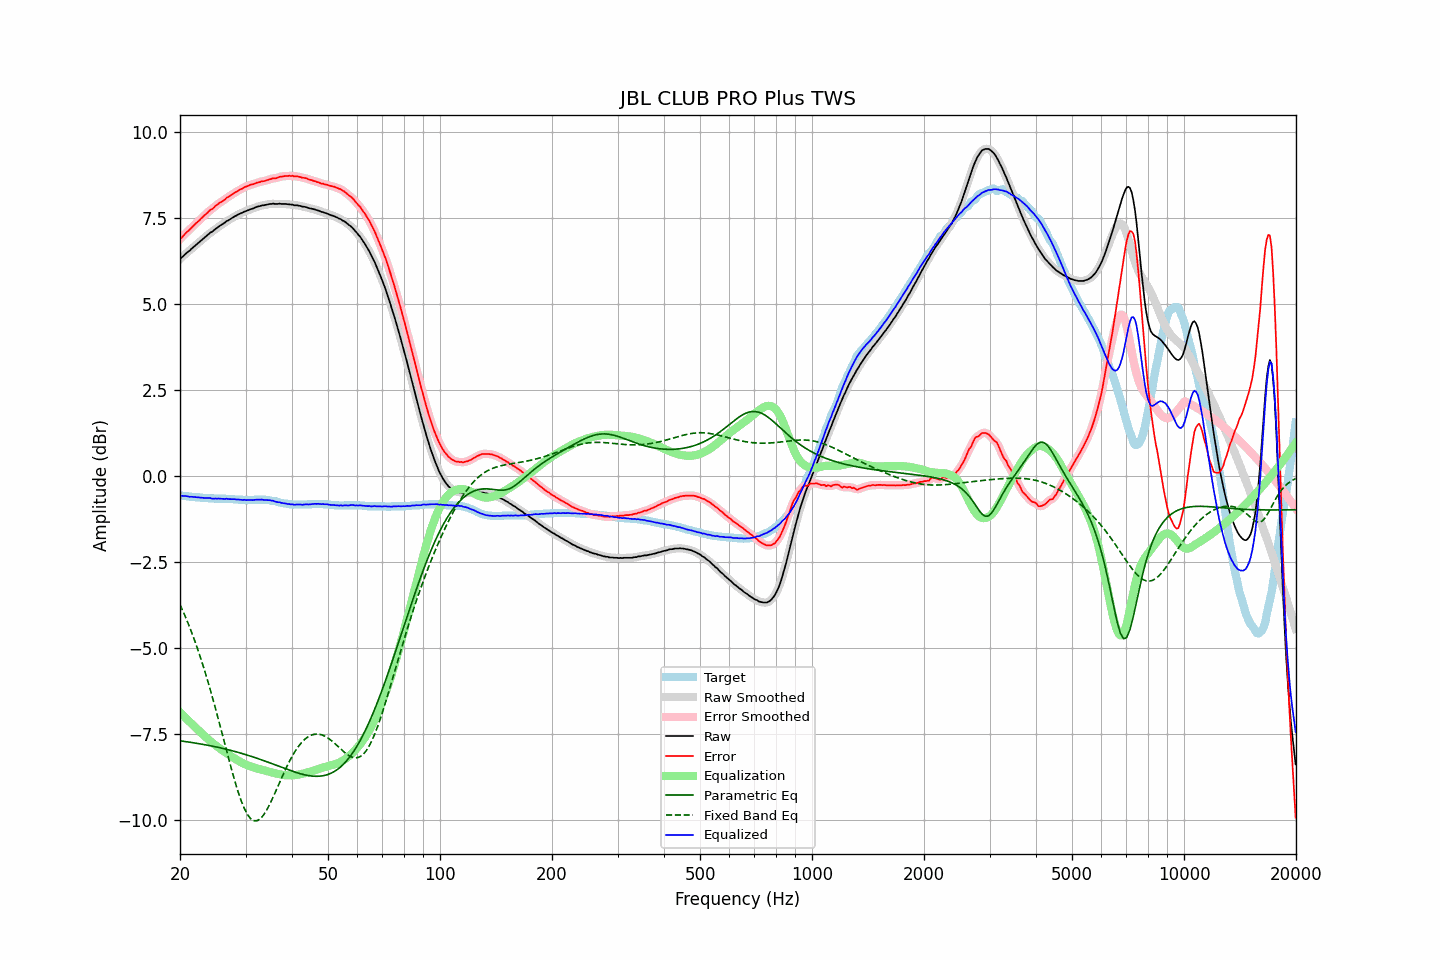

Data behind this chart, as committed beside it:
frequency, raw, error, smoothed, error_smoothed, equalization, parametric_eq, fixed_band_eq, equalized_raw, equalized_smoothed, target
20.00, 6.30, 6.88, 6.30, 6.88, -6.88, -7.71, -3.75, -0.58, -0.58, -0.58
20.20, 6.34, 6.92, 6.34, 6.93, -6.93, -7.72, -3.85, -0.59, -0.58, -0.58
20.40, 6.38, 6.97, 6.39, 6.97, -6.97, -7.72, -3.95, -0.59, -0.59, -0.59
20.61, 6.43, 7.02, 6.43, 7.02, -7.02, -7.73, -4.06, -0.59, -0.59, -0.59
20.81, 6.47, 7.07, 6.47, 7.07, -7.07, -7.74, -4.17, -0.59, -0.60, -0.60
21.02, 6.51, 7.11, 6.51, 7.11, -7.11, -7.74, -4.29, -0.60, -0.60, -0.60
21.23, 6.54, 7.15, 6.55, 7.16, -7.16, -7.75, -4.41, -0.62, -0.61, -0.61
21.44, 6.59, 7.20, 6.59, 7.20, -7.20, -7.76, -4.53, -0.61, -0.62, -0.61
21.66, 6.63, 7.25, 6.63, 7.25, -7.25, -7.76, -4.65, -0.62, -0.62, -0.62
21.87, 6.67, 7.29, 6.67, 7.30, -7.29, -7.77, -4.78, -0.62, -0.62, -0.62
22.09, 6.71, 7.34, 6.71, 7.34, -7.34, -7.78, -4.91, -0.63, -0.63, -0.63
22.31, 6.75, 7.38, 6.75, 7.38, -7.38, -7.79, -5.05, -0.63, -0.63, -0.63
22.54, 6.79, 7.42, 6.79, 7.43, -7.43, -7.79, -5.18, -0.64, -0.64, -0.63
22.76, 6.83, 7.47, 6.83, 7.47, -7.47, -7.80, -5.33, -0.64, -0.64, -0.64
22.99, 6.87, 7.51, 6.87, 7.51, -7.52, -7.81, -5.47, -0.64, -0.64, -0.64
23.22, 6.91, 7.56, 6.91, 7.56, -7.56, -7.82, -5.62, -0.65, -0.65, -0.65
23.45, 6.95, 7.60, 6.95, 7.60, -7.60, -7.83, -5.77, -0.65, -0.65, -0.65
23.69, 6.99, 7.64, 6.99, 7.65, -7.64, -7.84, -5.93, -0.65, -0.65, -0.65
23.92, 7.03, 7.69, 7.03, 7.69, -7.68, -7.85, -6.09, -0.65, -0.65, -0.66
24.16, 7.07, 7.73, 7.06, 7.72, -7.72, -7.85, -6.25, -0.65, -0.66, -0.66
24.40, 7.09, 7.75, 7.10, 7.76, -7.76, -7.86, -6.42, -0.67, -0.66, -0.66
24.65, 7.13, 7.79, 7.13, 7.80, -7.80, -7.87, -6.59, -0.67, -0.67, -0.66
24.89, 7.17, 7.84, 7.17, 7.83, -7.84, -7.88, -6.76, -0.66, -0.67, -0.67
25.14, 7.20, 7.87, 7.21, 7.88, -7.87, -7.89, -6.93, -0.67, -0.67, -0.67
25.39, 7.24, 7.91, 7.24, 7.91, -7.91, -7.90, -7.11, -0.66, -0.67, -0.67
25.65, 7.27, 7.94, 7.27, 7.94, -7.94, -7.91, -7.28, -0.67, -0.67, -0.67
25.91, 7.30, 7.97, 7.30, 7.97, -7.97, -7.92, -7.46, -0.67, -0.67, -0.67
26.16, 7.33, 8.00, 7.33, 8.00, -8.01, -7.94, -7.64, -0.67, -0.67, -0.67
26.43, 7.36, 8.03, 7.36, 8.04, -8.04, -7.95, -7.82, -0.68, -0.67, -0.67
26.69, 7.40, 8.08, 7.39, 8.07, -8.07, -7.96, -8.00, -0.67, -0.68, -0.68
26.96, 7.42, 8.10, 7.42, 8.10, -8.10, -7.97, -8.18, -0.68, -0.68, -0.68
27.23, 7.45, 8.13, 7.45, 8.13, -8.13, -7.98, -8.36, -0.68, -0.68, -0.68
27.50, 7.48, 8.16, 7.48, 8.16, -8.16, -7.99, -8.53, -0.68, -0.68, -0.68
27.77, 7.51, 8.19, 7.51, 8.19, -8.20, -8.01, -8.70, -0.68, -0.68, -0.68
28.05, 7.54, 8.23, 7.54, 8.23, -8.23, -8.02, -8.86, -0.68, -0.69, -0.69
28.33, 7.56, 8.25, 7.57, 8.26, -8.25, -8.03, -9.02, -0.69, -0.69, -0.69
28.62, 7.59, 8.28, 7.59, 8.28, -8.28, -8.04, -9.17, -0.69, -0.69, -0.69
28.90, 7.61, 8.31, 7.61, 8.31, -8.31, -8.06, -9.31, -0.70, -0.70, -0.70
29.19, 7.63, 8.33, 7.63, 8.33, -8.33, -8.07, -9.45, -0.70, -0.70, -0.70
29.48, 7.65, 8.35, 7.65, 8.36, -8.36, -8.08, -9.56, -0.71, -0.70, -0.70
29.78, 7.68, 8.39, 7.67, 8.38, -8.38, -8.10, -9.68, -0.70, -0.71, -0.71
30.08, 7.69, 8.40, 7.69, 8.40, -8.40, -8.11, -9.77, -0.71, -0.71, -0.71
30.38, 7.71, 8.42, 7.71, 8.42, -8.42, -8.13, -9.85, -0.71, -0.71, -0.71
30.68, 7.73, 8.44, 7.73, 8.44, -8.44, -8.14, -9.92, -0.71, -0.71, -0.71
30.99, 7.75, 8.46, 7.75, 8.46, -8.46, -8.16, -9.97, -0.71, -0.71, -0.71
31.30, 7.76, 8.47, 7.76, 8.47, -8.47, -8.17, -10.01, -0.71, -0.71, -0.71
31.61, 7.78, 8.48, 7.78, 8.49, -8.49, -8.19, -10.03, -0.71, -0.71, -0.70
31.93, 7.80, 8.50, 7.80, 8.50, -8.50, -8.20, -10.04, -0.70, -0.70, -0.70
32.24, 7.82, 8.52, 7.82, 8.52, -8.52, -8.22, -10.03, -0.70, -0.70, -0.70
32.57, 7.83, 8.53, 7.83, 8.53, -8.53, -8.24, -10.01, -0.70, -0.70, -0.70
32.89, 7.84, 8.54, 7.85, 8.55, -8.54, -8.25, -9.97, -0.70, -0.70, -0.70
33.22, 7.86, 8.56, 7.85, 8.55, -8.55, -8.27, -9.92, -0.69, -0.70, -0.70
33.55, 7.86, 8.56, 7.86, 8.57, -8.57, -8.29, -9.87, -0.71, -0.70, -0.70
33.89, 7.87, 8.57, 7.87, 8.58, -8.58, -8.30, -9.79, -0.71, -0.71, -0.70
34.23, 7.88, 8.59, 7.88, 8.59, -8.59, -8.32, -9.72, -0.71, -0.71, -0.71
34.57, 7.89, 8.60, 7.89, 8.60, -8.60, -8.34, -9.63, -0.71, -0.71, -0.71
34.92, 7.90, 8.62, 7.90, 8.62, -8.62, -8.35, -9.54, -0.71, -0.72, -0.72
35.27, 7.90, 8.63, 7.90, 8.63, -8.63, -8.37, -9.44, -0.73, -0.72, -0.73
35.62, 7.91, 8.65, 7.91, 8.64, -8.64, -8.39, -9.34, -0.73, -0.73, -0.74
35.97, 7.90, 8.64, 7.90, 8.65, -8.65, -8.41, -9.23, -0.75, -0.75, -0.74
... 635 more rows
